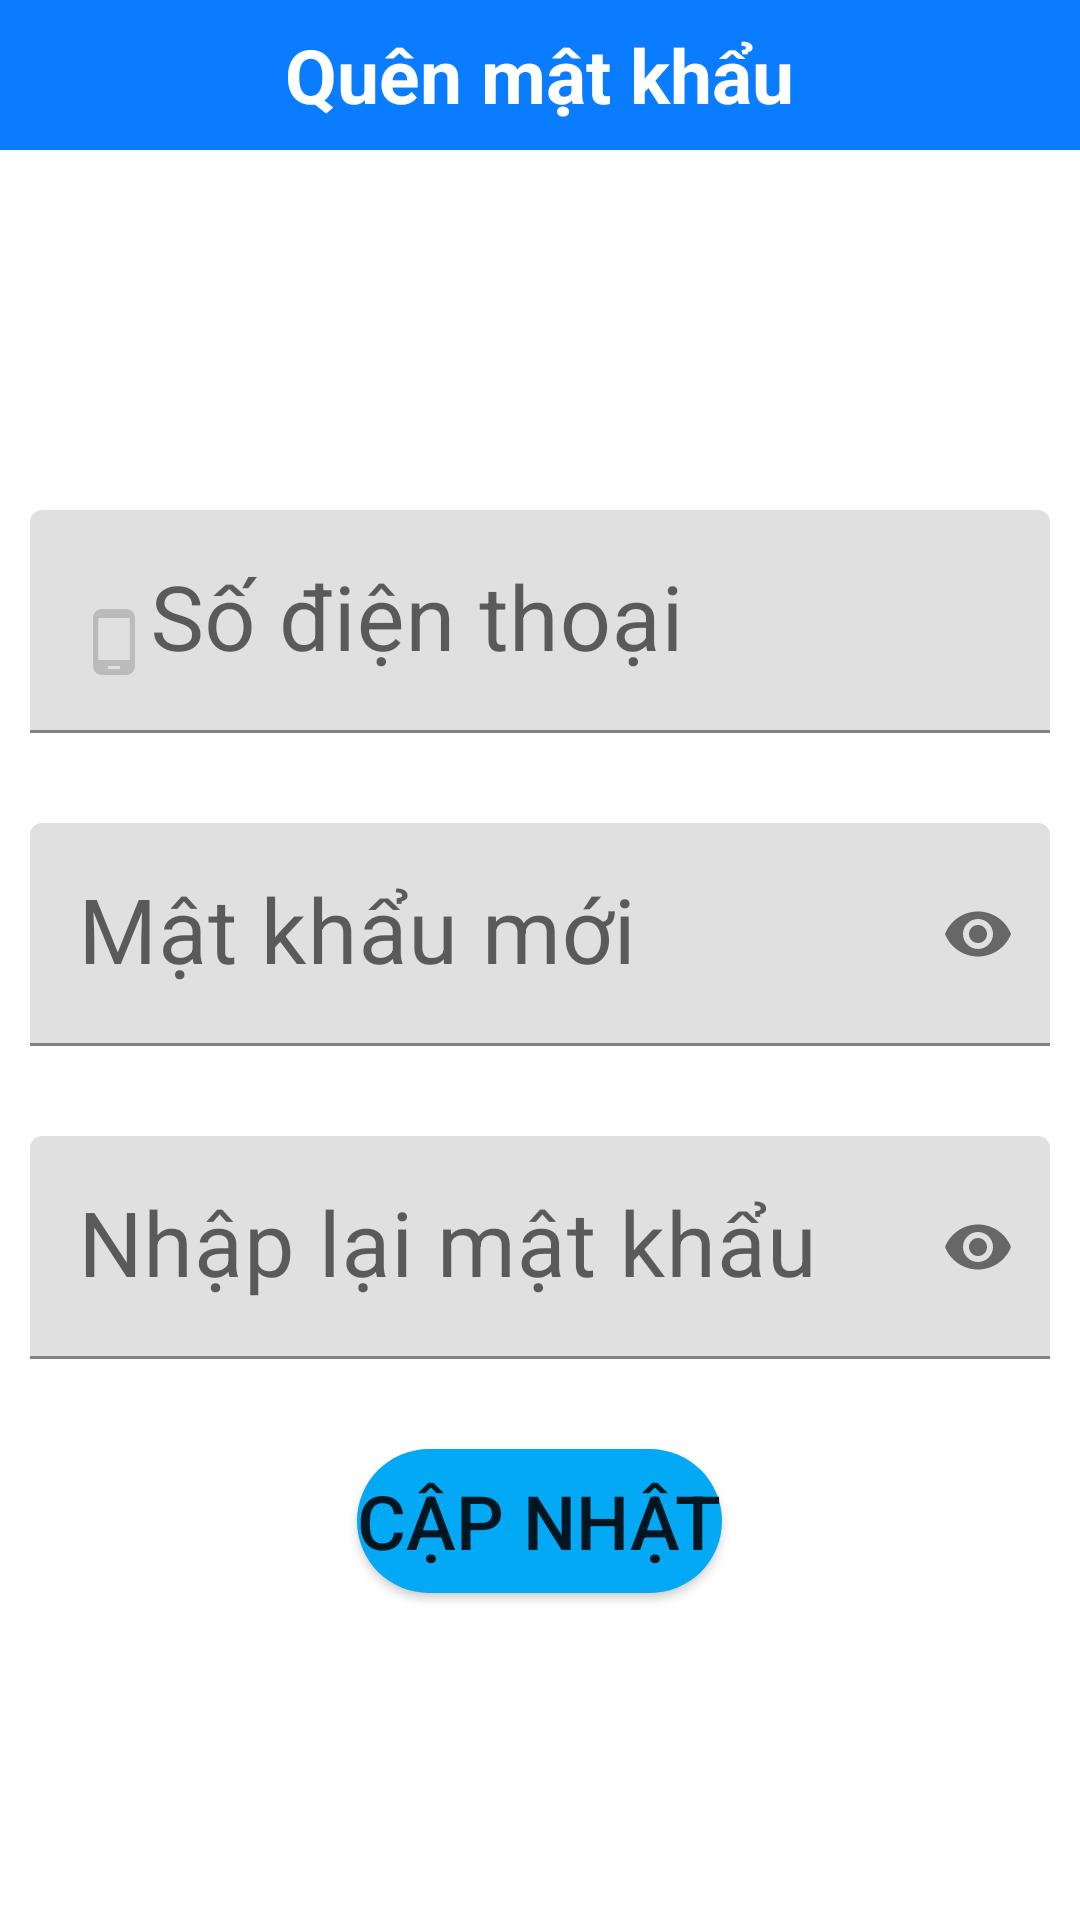

Write the Android layout XML for this screen, with the resource values it uses.
<!-- AndroidManifest.xml: application theme Theme.ZaloApp -->
<!-- res/layout/activity_forgot_pass.xml -->
<?xml version="1.0" encoding="utf-8"?>
<LinearLayout
    xmlns:android="http://schemas.android.com/apk/res/android"
    android:layout_width="match_parent"
    android:layout_height="match_parent"
    xmlns:app="http://schemas.android.com/apk/res-auto"
    android:orientation="vertical"
    app:passwordToggleEnabled="true">
    <LinearLayout
        android:id="@+id/linnearForgot"
        android:layout_width="match_parent"
        android:layout_height="50dp"
        android:background="@color/nav_color"
        android:gravity="center"
        android:layout_marginBottom="20dp">
        <TextView
            android:layout_width="wrap_content"
            android:layout_height="wrap_content"
            android:text="Quên mật khẩu"
            android:textColor="@color/white"
            android:textStyle="bold"
            android:textSize="25sp"
            />

    </LinearLayout>

    <LinearLayout
        android:layout_width="match_parent"
        android:layout_height="wrap_content"
        android:orientation="vertical"
        android:layout_gravity="center"
        android:layout_marginRight="10dp"
        android:layout_marginLeft="10dp"
        android:layout_marginTop="100dp">
        <com.google.android.material.textfield.TextInputLayout
            android:layout_width="match_parent"
            android:layout_height="wrap_content">
            <EditText
                android:id="@+id/edtPhoneForgotPass"
                android:layout_width="match_parent"
                android:layout_height="wrap_content"
                android:textColor="@color/black"
                android:textSize="30dp"
                android:hint="Số điện thoại"
                android:inputType="number"
                android:drawableStart="@drawable/ic_baseline_phone"
                android:layout_marginBottom="30dp"/>
        </com.google.android.material.textfield.TextInputLayout>

        <com.google.android.material.textfield.TextInputLayout
            android:layout_width="match_parent"
            android:layout_height="wrap_content"
            app:passwordToggleEnabled="true">
            <EditText
                android:id="@+id/edtPassForgotPass"
                android:layout_width="match_parent"
                android:layout_height="wrap_content"
                android:textColor="@color/black"
                android:textSize="30dp"
                android:hint="Mật khẩu mới"
                android:inputType="textPassword"
                android:drawableStart="@drawable/ic_baseline_pass"
                android:layout_marginBottom="30dp"/>
        </com.google.android.material.textfield.TextInputLayout>

        <com.google.android.material.textfield.TextInputLayout
            android:layout_width="match_parent"
            android:layout_height="wrap_content"
            app:passwordToggleEnabled="true">
            <EditText
                android:id="@+id/edtRePassForgotPass"
                android:layout_width="match_parent"
                android:layout_height="wrap_content"
                android:textColor="@color/black"
                android:textSize="30dp"
                android:hint="Nhập lại mật khẩu"
                android:inputType="textPassword"
                android:drawableStart="@drawable/ic_baseline_pass" />
        </com.google.android.material.textfield.TextInputLayout>
    </LinearLayout>
    <Button
        android:id="@+id/btnUpdatePass"
        android:layout_width="wrap_content"
        android:layout_height="wrap_content"
        android:background="@drawable/custom_button"
        android:text="Cập nhật"
        android:textSize="25dp"
        android:layout_gravity="center"
        android:layout_marginTop="30dp"/>
</LinearLayout>
<!-- resources referenced by this layout -->
<resources>
  <color name="black">#FF000000</color>
  <color name="nav_color">#0A7CFF</color>
  <color name="white">#FFFFFFFF</color>
  <!-- drawable custom_button (drawable) -->
  <?xml version="1.0" encoding="utf-8"?>
  <shape android:shape="rectangle" xmlns:android="http://schemas.android.com/apk/res/android">
      <corners android:radius="50dp"/>
      <solid android:color="#03A9F4"/>
  </shape>
  <!-- drawable ic_baseline_phone (drawable) -->
  <vector android:height="24dp" android:tint="#BBBBBB"
      android:viewportHeight="24" android:viewportWidth="24"
      android:width="24dp" xmlns:android="http://schemas.android.com/apk/res/android">
      <path android:fillColor="@android:color/white" android:pathData="M16,1L8,1C6.34,1 5,2.34 5,4v16c0,1.66 1.34,3 3,3h8c1.66,0 3,-1.34 3,-3L19,4c0,-1.66 -1.34,-3 -3,-3zM14,21h-4v-1h4v1zM17.25,18L6.75,18L6.75,4h10.5v14z"/>
  </vector>
  <style name="Theme.ZaloApp" parent="Theme.MaterialComponents.DayNight.NoActionBar">
          
          <item name="colorPrimary">@color/purple_500</item>
          <item name="colorPrimaryVariant">@color/purple_700</item>
          <item name="colorOnPrimary">@color/white</item>
          
          <item name="colorSecondary">@color/teal_200</item>
          <item name="colorSecondaryVariant">@color/teal_700</item>
          <item name="colorOnSecondary">@color/black</item>
          
          <item name="android:statusBarColor" tools:targetApi="l">@color/status_bar_color</item>
          
      </style>
  <color name="purple_500">#FF6200EE</color>
  <color name="purple_700">#FF3700B3</color>
  <color name="teal_200">#FF03DAC5</color>
  <color name="teal_700">#FF018786</color>
  <color name="status_bar_color">#204DFF</color>
</resources>
